Run: headless pygame with SDL's dummy video driver; simulated clock (each Clock.tick advances the game by its frame time, no real sleeping); random seed 0; keys injected as events and as key.get_pressed() state; no mouse input.
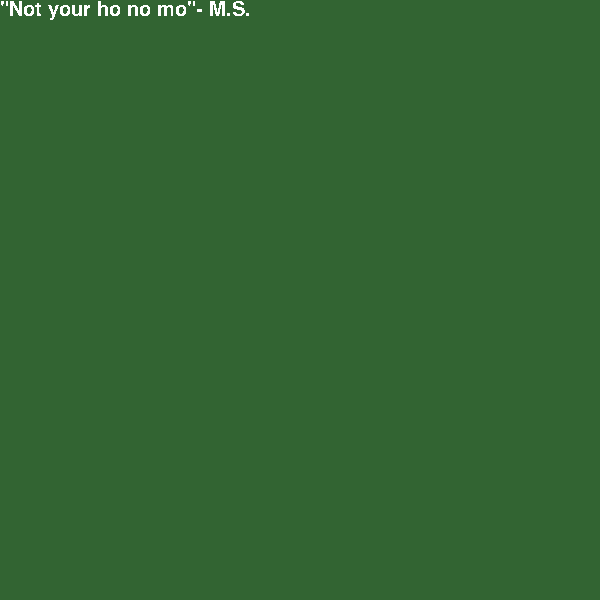
Frame 1 of 4 · flips 1–60 · no input
Frame 2 of 4 · flips 61–180 · tapped SPACE, RETURN · held RIGHT (→), D · screen unchanged from frame 1, image omitted
Frame 3 of 4 · flips 181–300 · held DOWN (↓), S · screen unchanged from frame 2, image omitted
Frame 4 of 4 · flips 301–420 · held LEFT (←), A, UP (↑), W · screen unchanged from frame 3, image omitted

The pygame program that drew these frames:

import pygame

pygame.init()
pygame.font.init() # you have to call this at the start,
myfont = pygame.font.SysFont('Comic Sans MS', 30)
textsurface = myfont.render('"Not your ho no mo"- M.S.', False, (255, 255, 255), None)


screen = pygame.display.set_mode([600, 600])

running = True
while running:
    for event in pygame.event.get():
        if event.type == pygame.QUIT or event.type == pygame.KEYDOWN and event.key == pygame.K_ESCAPE:
            running = False
    screen.fill([50,100,50])  # Redrawing the background each pass

    screen.blit(textsurface, (0, 0))
    pygame.display.update()

pygame.quit()
